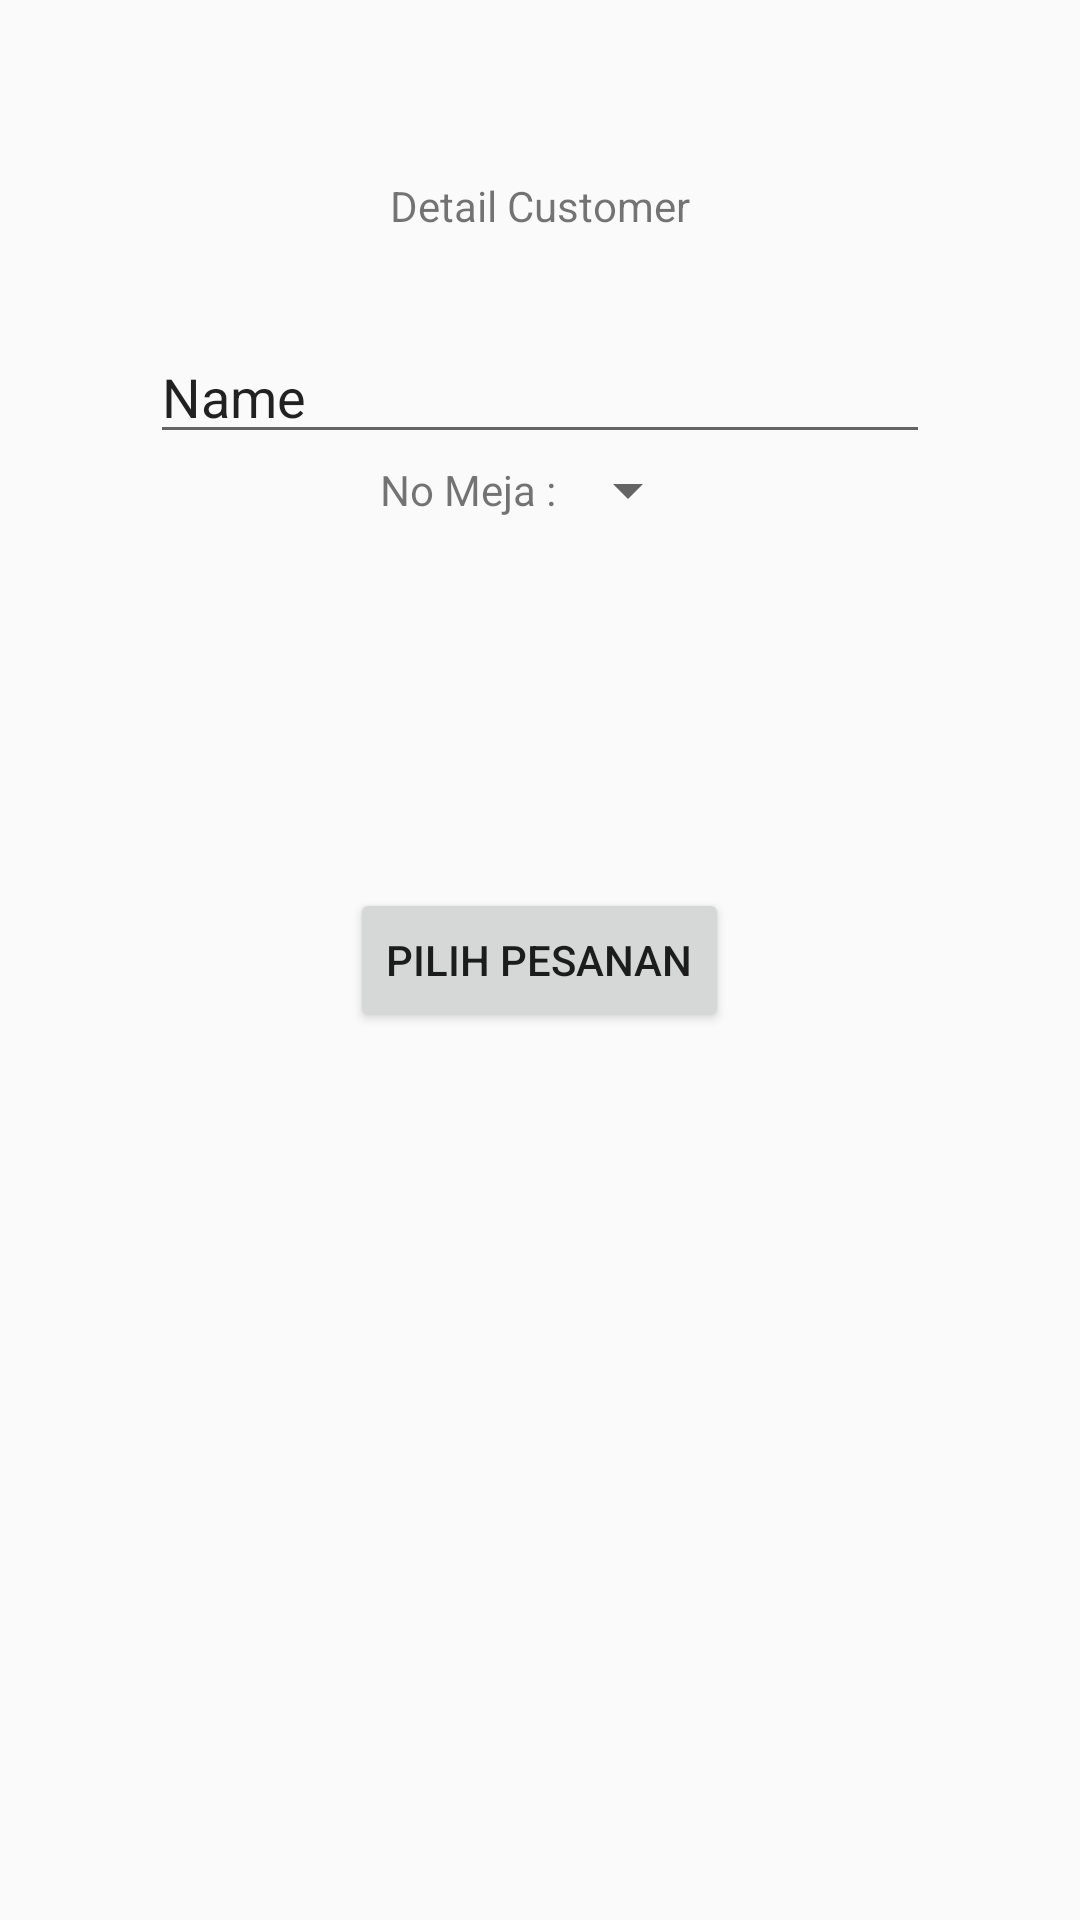

Layout XML and referenced resources for this Android screen:
<!-- AndroidManifest.xml: application theme AppTheme -->
<!-- res/layout/activity_dinein.xml -->
<?xml version="1.0" encoding="utf-8"?>
<RelativeLayout xmlns:android="http://schemas.android.com/apk/res/android"
    xmlns:app="http://schemas.android.com/apk/res-auto"
    xmlns:tools="http://schemas.android.com/tools"
    android:layout_width="match_parent"
    android:layout_height="match_parent"
    tools:context="com.lesson4.android.rifyandaru_1202150088_modul2.dinein">

    <TextView
        android:layout_width="wrap_content"
        android:layout_height="wrap_content"
        android:layout_alignParentTop="true"
        android:layout_centerHorizontal="true"
        android:layout_marginTop="59dp"
        android:text="Detail Customer"
        android:id="@+id/textView" />

    <EditText
        android:layout_width="260dp"
        android:layout_height="wrap_content"
        android:layout_below="@+id/textView"
        android:layout_centerHorizontal="true"
        android:layout_marginTop="32dp"
        android:id="@+id/nama"
        android:text="Name"
        />

    <LinearLayout
        android:layout_width="match_parent"
        android:layout_height="wrap_content"
        android:layout_below="@+id/nama"
        android:gravity="center">

        <TextView
            android:layout_width="wrap_content"
            android:layout_height="wrap_content"
            android:layout_alignLeft="@+id/nama"
            android:layout_alignStart="@+id/nama"
            android:layout_below="@+id/nama"
            android:text="No Meja :"
            android:id="@+id/textView3" />

        <Spinner
            android:id="@+id/label_spinner"
            android:layout_width="wrap_content"
            android:layout_height="wrap_content">
        </Spinner>


    </LinearLayout>

    <Button
        android:layout_width="wrap_content"
        android:layout_height="wrap_content"
        android:layout_centerHorizontal="true"
        android:layout_centerVertical="true"
        android:text="Pilih Pesanan"
        android:id="@+id/pesandine"
        android:onClick="pesanandine"/>
</RelativeLayout>
<!-- resources referenced by this layout -->
<resources>
  <style name="AppTheme" parent="Theme.AppCompat.Light.DarkActionBar">
          
          <item name="colorPrimary">@color/colorPrimary</item>
          <item name="colorPrimaryDark">@color/colorPrimaryDark</item>
          <item name="colorAccent">@color/colorAccent</item>
  
      </style>
  <!-- not gathered from this repository: default colours our renderer supplied (Android Studio template values) -->
  <color name="colorPrimary">#FF6200EE</color>
  <color name="colorPrimaryDark">#FF3700B3</color>
  <color name="colorAccent">#FF03DAC5</color>
</resources>
